Photos from the image-classification dataset "enhance_then_resize" in the GitHub repository brandonlch2904/Brain_Tumour_Detection. Its 4 classes are: glioma tumor, meningioma tumor, no tumor, pituitary tumor.

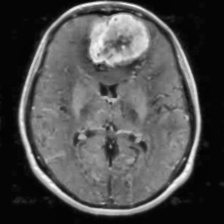
Label: meningioma tumor

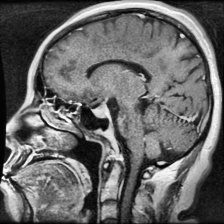
Label: pituitary tumor

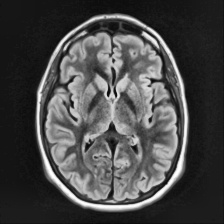
Label: no tumor

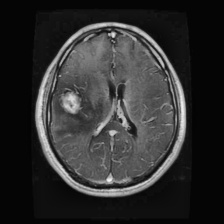
Label: glioma tumor

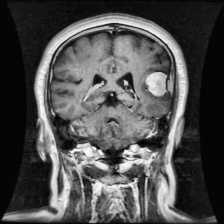
Label: meningioma tumor

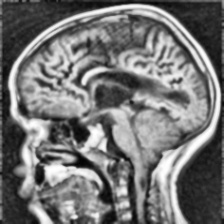
Label: no tumor
